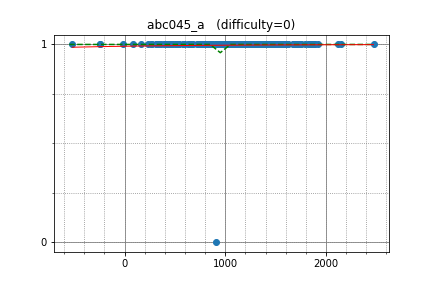

Source data for this figure (header and first rows):
yashkumar18, 421.223156, 1
goryudyuma, 1678, 1
NegiMagnet, 1428, 1
magieNoire, 1836, 1
typijo, 1670, 1
p_km, 1622, 1
base64, 2121, 1
okaduki, 2145, 1
hogeover30, 1494, 1
eiya, 1336, 1
fujisu, 1836, 1
mellotron, 1518, 1
codingalgo, 1818, 1
dog_peer, 1865, 1
nanophoto, 1580, 1
tsuzu, 1457, 1
kkty, 1562, 1
kani1128, 1356, 1
mmaks, 1791, 1
llll_, 1167, 1
nebukuro09, 1714, 1
lubyna, 421.2, 1
kurenaif, 1523, 1
aketijyuuzou, 1485, 1
motxx, 1565, 1
tookunn, 1618, 1
themoai34, 1919, 1
hoget157, 1393, 1
commy, 1541, 1
phantom11, 1888, 1
kshinya, 1304, 1
noriok, 1175, 1
AreTrash, 1274, 1
Mohtasim, 1300, 1
nknknk, 1530, 1
YujiSoftware, 1053, 1
ehot_rascal, 1346, 1
exqt, 1751, 1
oda1979, 1313, 1
mo0LG, 743.5, 1
minorin, 1247, 1
takuk, 1734, 1
lp6m, 1314, 1
Flugan42, 1881, 1
ek_ss, 1324, 1
gahou, 1579, 1
yuki2006, 1522, 1
caoyu01, 1750, 1
Twilight, 1237, 1
material, 1125, 1
rom, 1350, 1
pytran, 1241, 1
nyashiki, 1414, 1
claw88, 1153, 1
volmaken, 1263, 1
yumechi, 1451, 1
kobae964, 2472, 1
tokumini, 1443, 1
kasuka, 1236, 1
nyon, 1385, 1
b158b, 1726, 1
... 202 more rows
